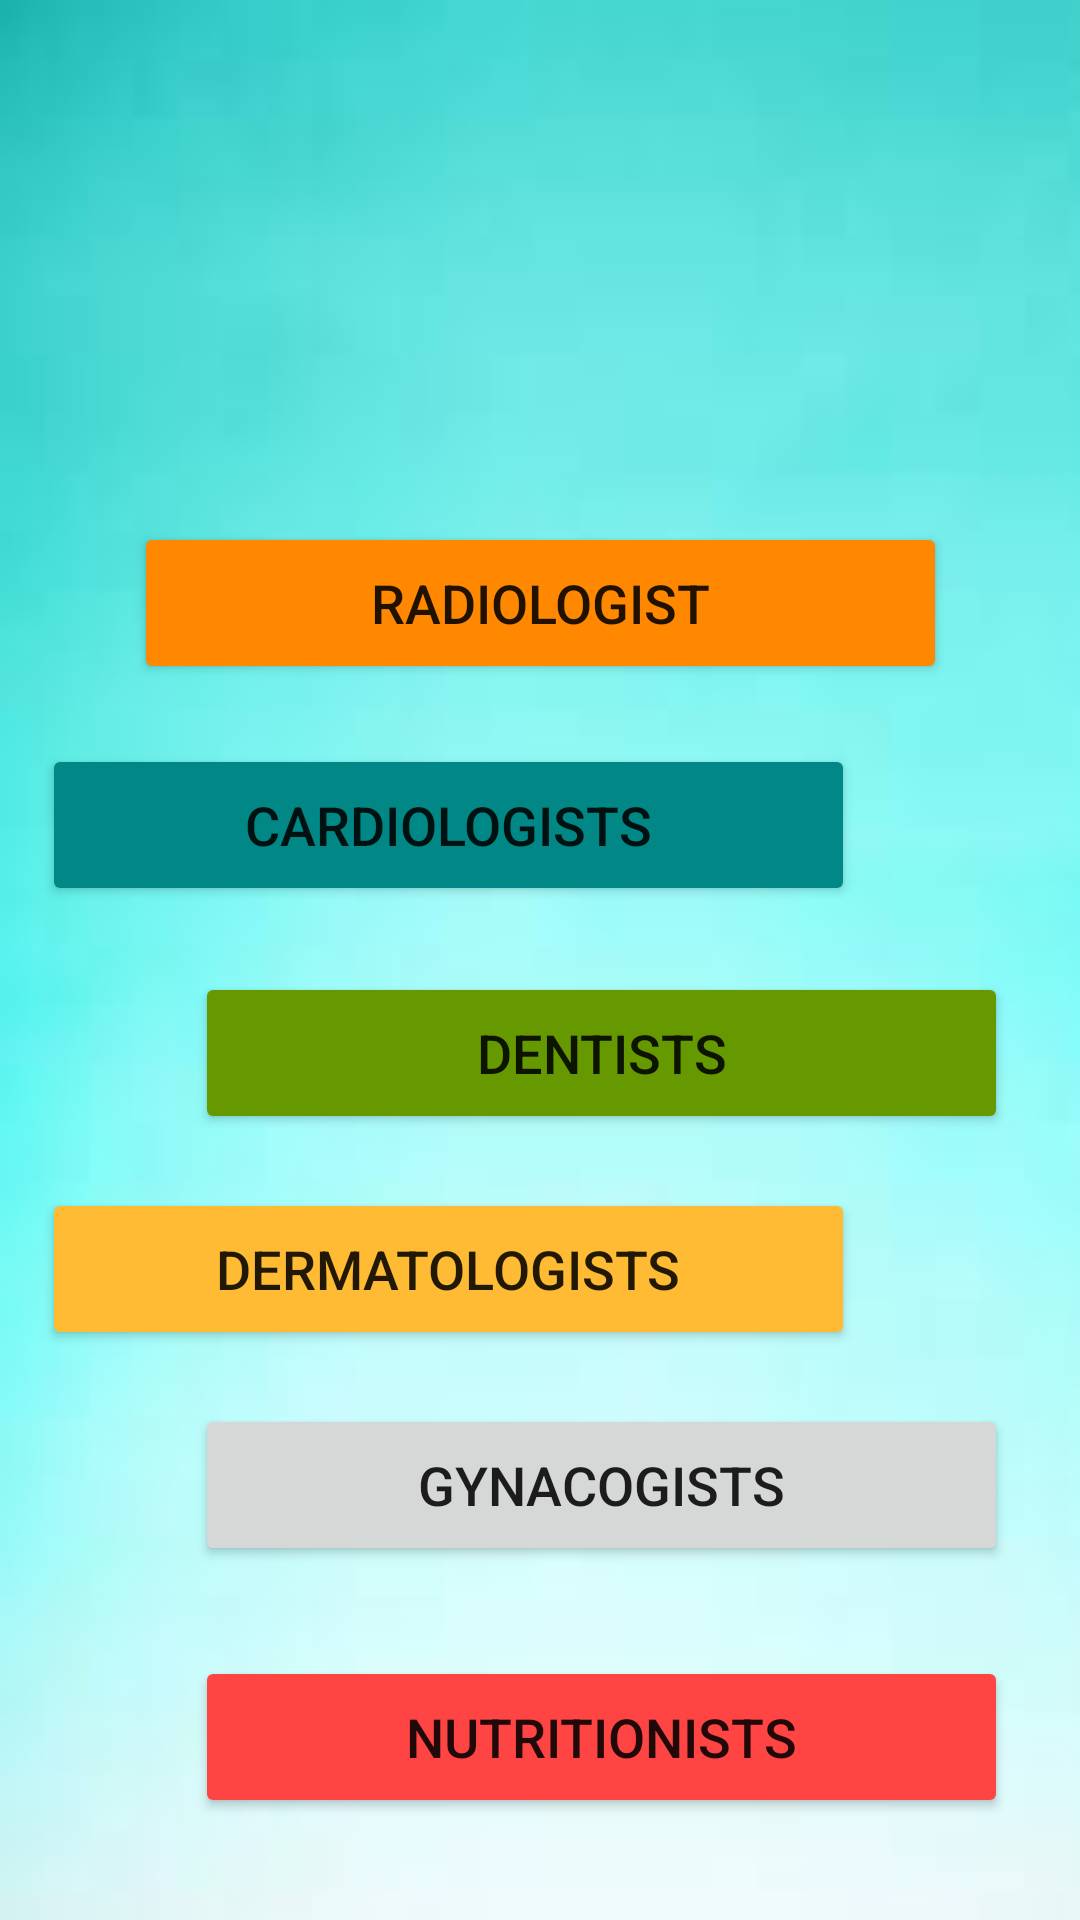

Reconstruct the res/layout file that produces this screen, plus the resources it refers to.
<!-- AndroidManifest.xml: application theme Theme.Doctors_App -->
<!-- res/layout/activity_welcome_page.xml -->
<?xml version="1.0" encoding="utf-8"?>
<androidx.constraintlayout.widget.ConstraintLayout xmlns:android="http://schemas.android.com/apk/res/android"
    xmlns:app="http://schemas.android.com/apk/res-auto"
    xmlns:tools="http://schemas.android.com/tools"
    android:layout_width="match_parent"
    android:layout_height="match_parent"
    android:background="@drawable/images6"
    tools:context=".welcome_page">

    <TextView
        android:id="@+id/textView6"
        android:layout_width="303dp"
        android:layout_height="54dp"
        android:layout_marginStart="54dp"
        android:layout_marginTop="29dp"
        android:layout_marginEnd="54dp"
        android:layout_marginBottom="648dp"
        android:text="SPECIALISTS"
        android:textAlignment="center"
        android:textColor="#E11C1C"
        android:textSize="36sp"
        app:layout_constraintBottom_toBottomOf="parent"
        app:layout_constraintEnd_toEndOf="parent"
        app:layout_constraintHorizontal_bias="0.0"
        app:layout_constraintStart_toStartOf="parent"
        app:layout_constraintTop_toTopOf="parent"
        app:layout_constraintVertical_bias="1.0" />

    <Button
        android:id="@+id/button2"
        android:layout_width="271dp"
        android:layout_height="54dp"
        android:layout_marginStart="65dp"
        android:layout_marginTop="248dp"
        android:layout_marginEnd="75dp"
        android:backgroundTint="@color/design_default_color_secondary_variant"
        android:text="CARDIOLOGISTS"
        android:textSize="18sp"
        app:layout_constraintEnd_toEndOf="parent"
        app:layout_constraintHorizontal_bias="1.0"
        app:layout_constraintStart_toStartOf="parent"
        app:layout_constraintTop_toTopOf="parent" />

    <Button
        android:id="@+id/button3"
        android:layout_width="271dp"
        android:layout_height="54dp"
        android:layout_marginStart="65dp"
        android:layout_marginTop="324dp"
        android:layout_marginEnd="75dp"
        android:backgroundTint="@android:color/holo_green_dark"
        android:text="DENTISTS"
        android:textSize="18sp"
        app:layout_constraintEnd_toEndOf="parent"
        app:layout_constraintHorizontal_bias="0.0"
        app:layout_constraintStart_toStartOf="parent"
        app:layout_constraintTop_toTopOf="parent" />

    <Button
        android:id="@+id/button4"
        android:layout_width="271dp"
        android:layout_height="54dp"
        android:layout_marginStart="65dp"
        android:layout_marginTop="396dp"
        android:layout_marginEnd="75dp"
        android:backgroundTint="@android:color/holo_orange_light"
        android:text="DERMATOLOGISTS"
        android:textSize="18sp"
        app:layout_constraintEnd_toEndOf="parent"
        app:layout_constraintHorizontal_bias="1.0"
        app:layout_constraintStart_toStartOf="parent"
        app:layout_constraintTop_toTopOf="parent" />

    <Button
        android:id="@+id/button5"
        android:layout_width="271dp"
        android:layout_height="54dp"
        android:layout_marginStart="65dp"
        android:layout_marginTop="468dp"
        android:layout_marginEnd="75dp"
        android:text="GYNACOGISTS"
        android:textSize="18sp"
        app:layout_constraintEnd_toEndOf="parent"
        app:layout_constraintHorizontal_bias="0.0"
        app:layout_constraintStart_toStartOf="parent"
        app:layout_constraintTop_toTopOf="parent" />

    <Button
        android:id="@+id/button6"
        android:layout_width="271dp"
        android:layout_height="54dp"
        android:layout_marginStart="65dp"
        android:layout_marginTop="552dp"
        android:layout_marginEnd="75dp"
        android:backgroundTint="@android:color/holo_red_light"
        android:text="NUTRITIONISTS"
        android:textSize="18sp"
        app:layout_constraintEnd_toEndOf="parent"
        app:layout_constraintHorizontal_bias="0.0"
        app:layout_constraintStart_toStartOf="parent"
        app:layout_constraintTop_toTopOf="parent" />

    <Button
        android:id="@+id/button7"
        android:layout_width="271dp"
        android:layout_height="54dp"
        android:layout_marginStart="70dp"
        android:layout_marginTop="174dp"
        android:layout_marginEnd="70dp"
        android:backgroundTint="@android:color/holo_orange_dark"
        android:text="RADIOLOGIST"
        android:textAlignment="center"
        android:textSize="18sp"
        app:layout_constraintEnd_toEndOf="parent"
        app:layout_constraintStart_toStartOf="parent"
        app:layout_constraintTop_toTopOf="parent"
        tools:layout_editor_absolute="524dp" />
</androidx.constraintlayout.widget.ConstraintLayout>
<!-- resources referenced by this layout -->
<resources>
  <!-- drawable images6: jpg bitmap (drawable, 1601 bytes) -->
  <style name="Theme.Doctors_App" parent="Theme.MaterialComponents.DayNight.DarkActionBar">
          
          <item name="colorPrimary">@color/purple_500</item>
          <item name="colorPrimaryVariant">@color/purple_700</item>
          <item name="colorOnPrimary">@color/white</item>
          
          <item name="colorSecondary">@color/teal_200</item>
          <item name="colorSecondaryVariant">@color/teal_700</item>
          <item name="colorOnSecondary">@color/black</item>
          
          <item name="android:statusBarColor" tools:targetApi="l">?attr/colorPrimaryVariant</item>
          
      </style>
  <!-- not gathered from this repository: default colours our renderer supplied (Android Studio template values) -->
  <color name="purple_500">#FF6200EE</color>
  <color name="purple_700">#FF3700B3</color>
  <color name="teal_200">#FF03DAC5</color>
  <color name="teal_700">#FF018786</color>
  <color name="black">#FF000000</color>
  <color name="white">#FFFFFFFF</color>
</resources>
